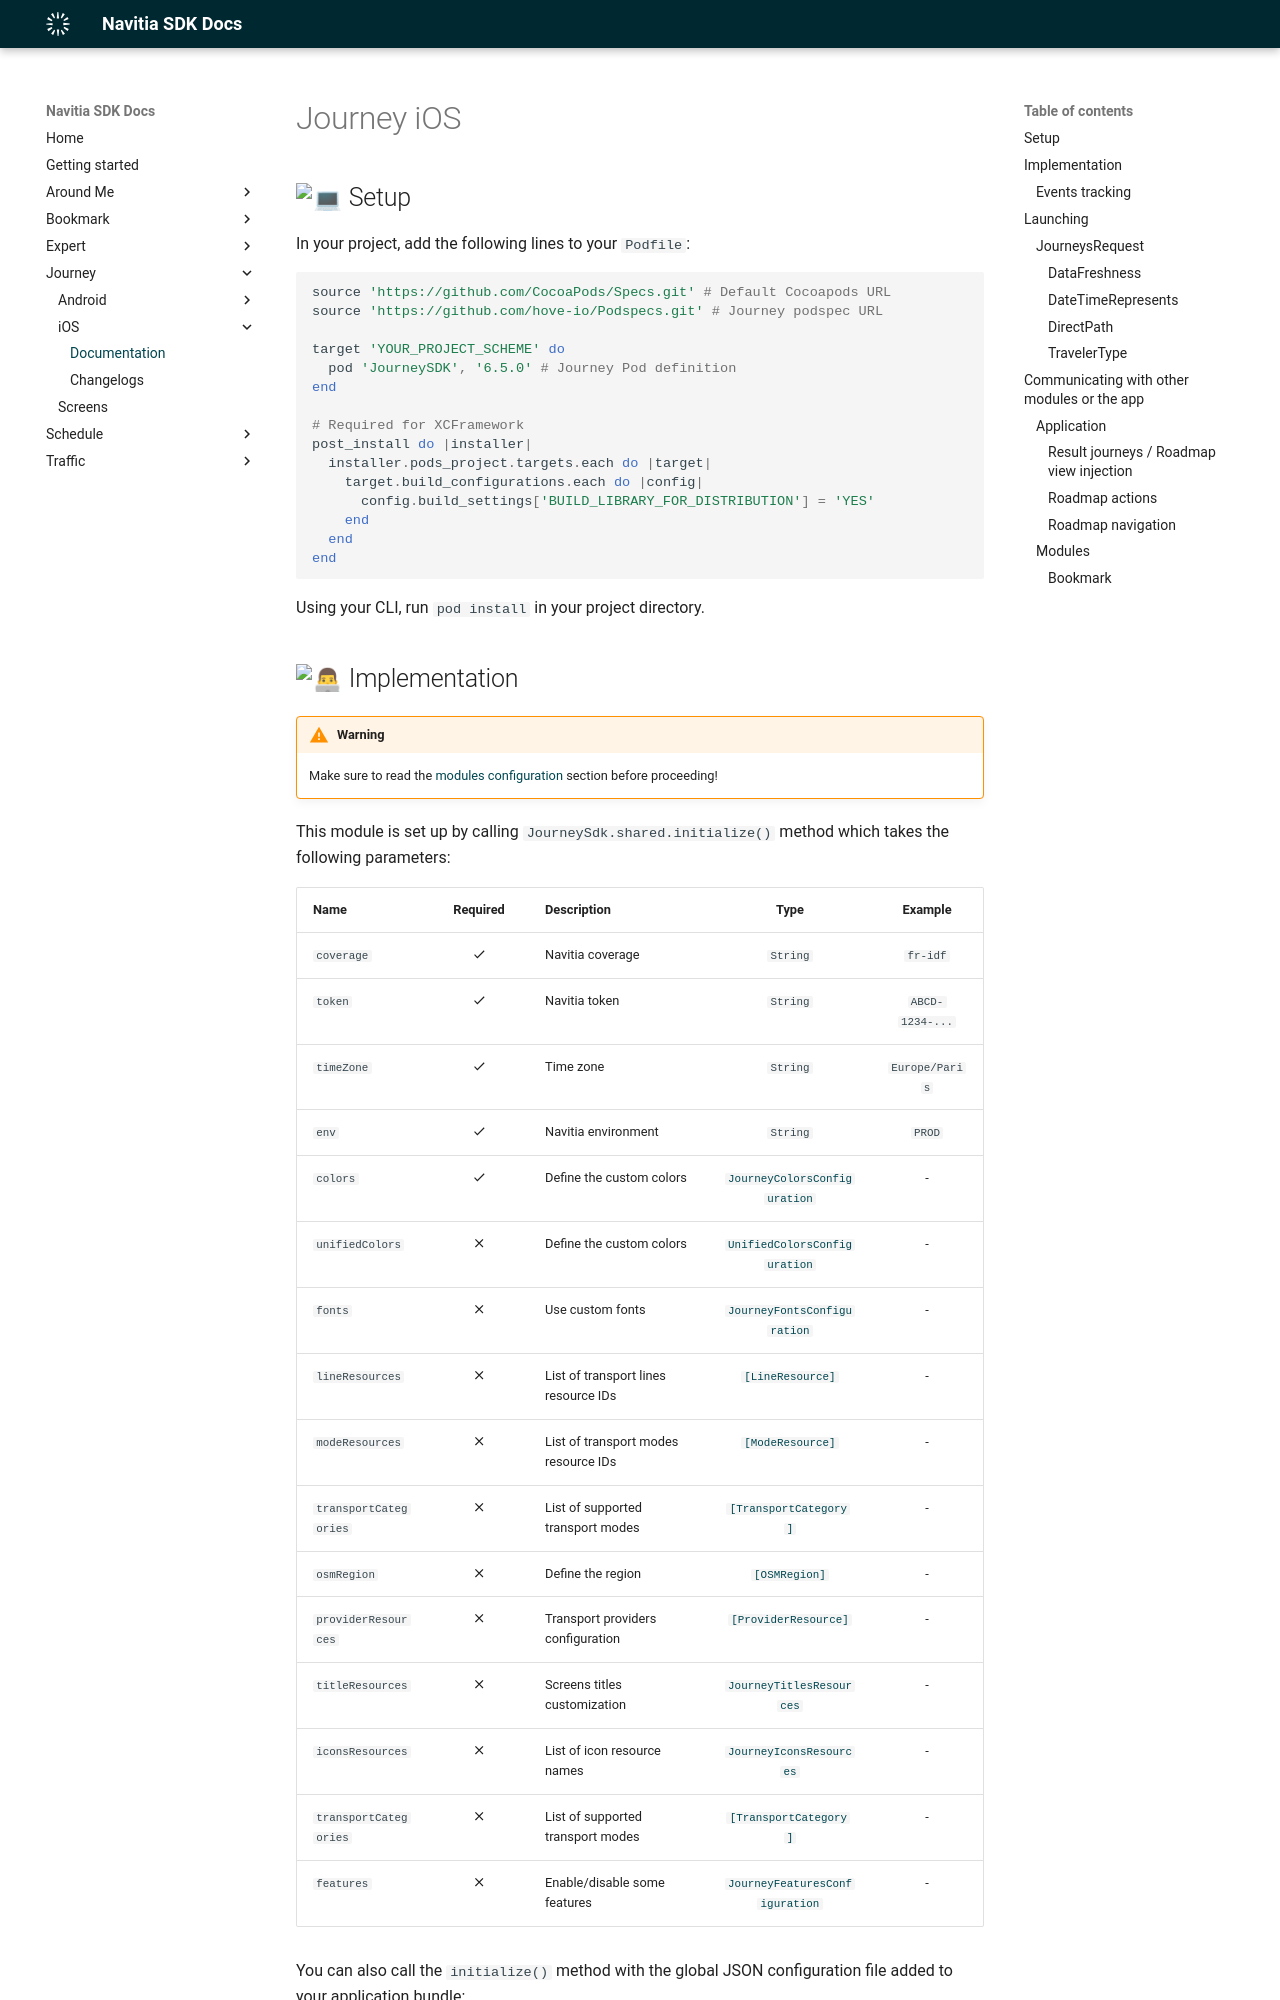

repository: hove-io/navitia_sdk_docs · page: journey/ios/index.html · generator: mkdocs

---
title: Journey iOS - Navitia SDK Docs
---

# Journey iOS

## :computer: Setup

In your project, add the following lines to your `Podfile`:

```ruby
source 'https://github.com/CocoaPods/Specs.git' # Default Cocoapods URL
source 'https://github.com/hove-io/Podspecs.git' # Journey podspec URL

target 'YOUR_PROJECT_SCHEME' do
  pod 'JourneySDK', '6.5.0' # Journey Pod definition
end

# Required for XCFramework
post_install do |installer|
  installer.pods_project.targets.each do |target|
    target.build_configurations.each do |config|
      config.build_settings['BUILD_LIBRARY_FOR_DISTRIBUTION'] = 'YES'
    end
  end
end
```

Using your CLI, run `pod install` in your project directory.
